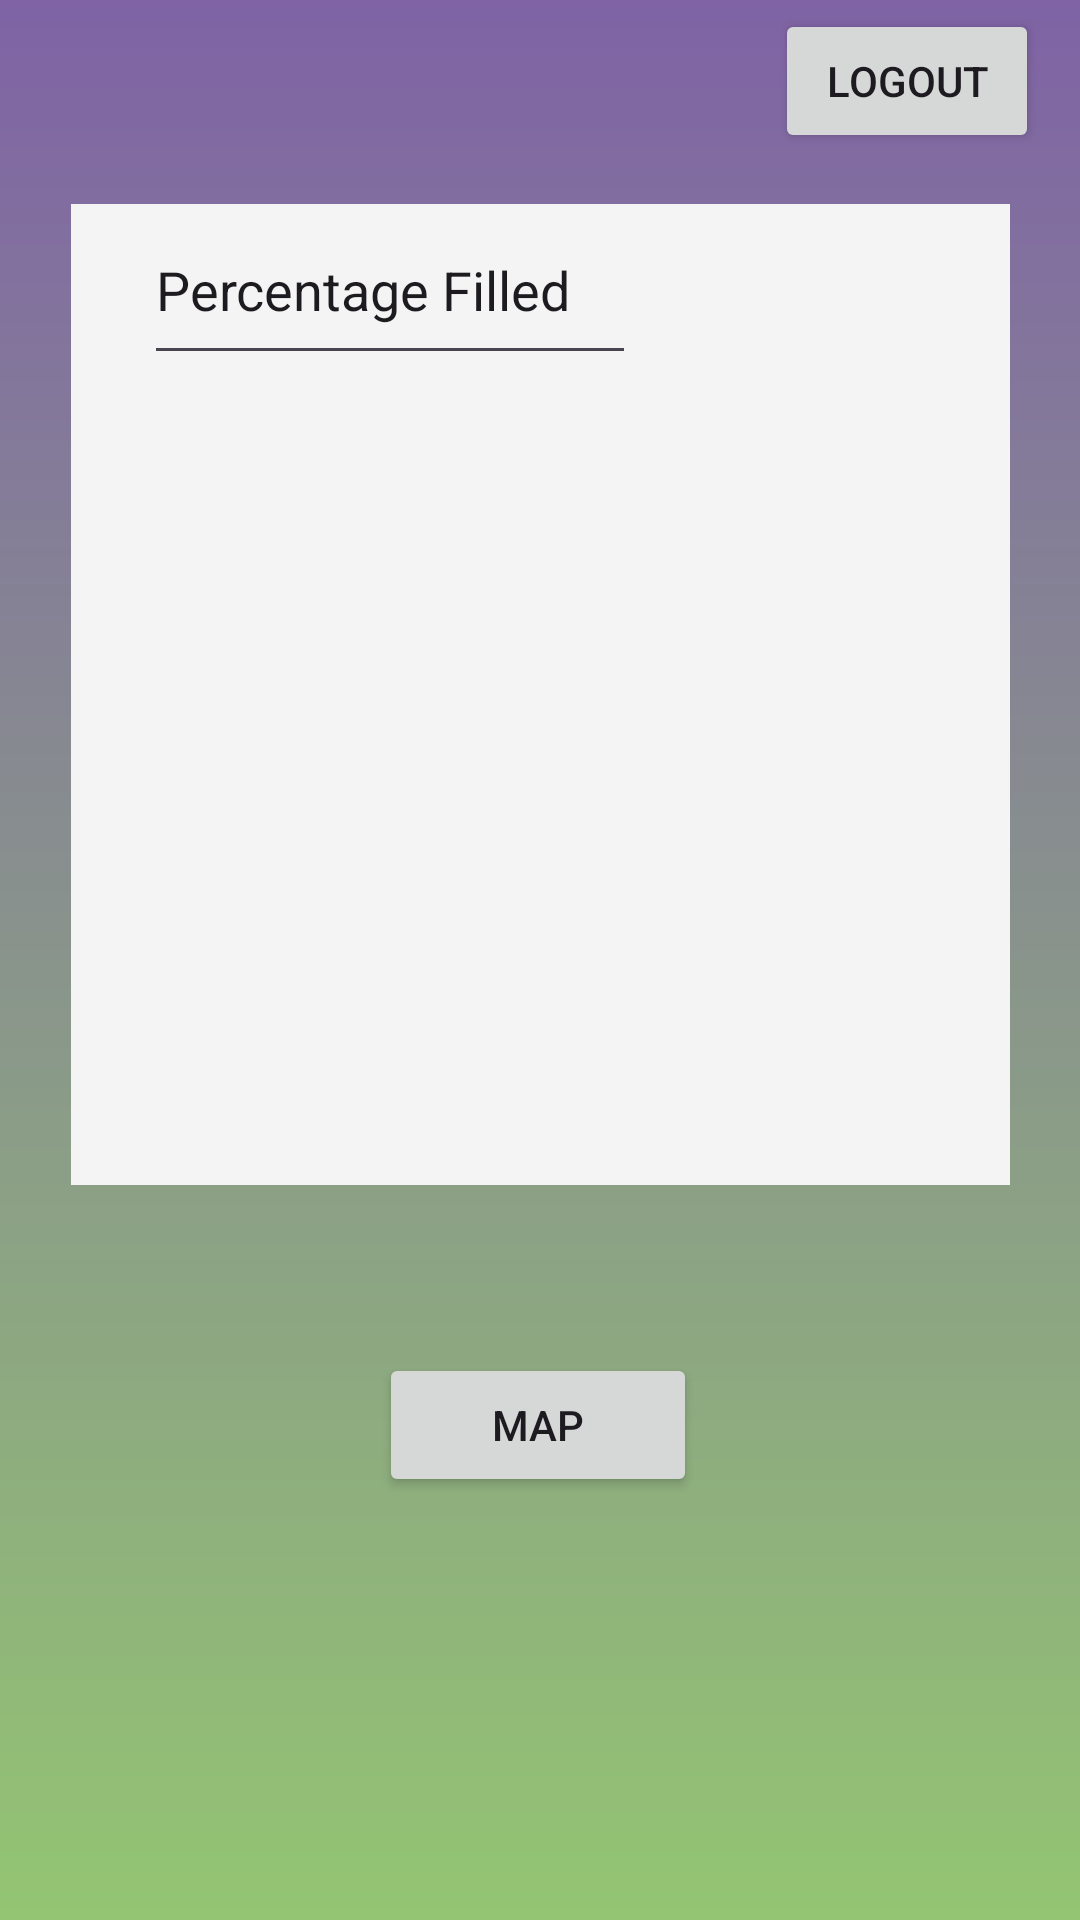

Write the Android layout XML for this screen, with the resource values it uses.
<!-- AndroidManifest.xml: application theme Theme.Epics -->
<!-- res/layout/fragment_profile.xml -->
<?xml version="1.0" encoding="utf-8"?>
<FrameLayout xmlns:android="http://schemas.android.com/apk/res/android"
    xmlns:app="http://schemas.android.com/apk/res-auto"
    xmlns:tools="http://schemas.android.com/tools"
    android:layout_width="match_parent"
    android:layout_height="match_parent"
    android:background="@drawable/gradient_background"
    tools:context=".ProfileFragment">


    <androidx.constraintlayout.widget.ConstraintLayout
        android:layout_width="match_parent"
        android:layout_height="match_parent">

        <Button
            android:id="@+id/button2"
            android:layout_width="106dp"
            android:layout_height="wrap_content"
            android:text="Map"
            app:layout_constraintBottom_toBottomOf="parent"
            app:layout_constraintEnd_toEndOf="parent"
            app:layout_constraintHorizontal_bias="0.498"
            app:layout_constraintStart_toStartOf="parent"
            app:layout_constraintTop_toTopOf="parent"
            app:layout_constraintVertical_bias="0.762" />

        <Button
            android:id="@+id/button3"
            android:layout_width="wrap_content"
            android:layout_height="wrap_content"
            android:text="Logout"
            app:layout_constraintBottom_toBottomOf="parent"
            app:layout_constraintEnd_toEndOf="parent"
            app:layout_constraintHorizontal_bias="0.95"
            app:layout_constraintStart_toStartOf="parent"
            app:layout_constraintTop_toTopOf="parent"
            app:layout_constraintVertical_bias="0.005" />

        <LinearLayout
            android:id="@+id/linearLayout"
            android:layout_width="313dp"
            android:layout_height="327dp"
            android:background="#F4F4F4"
            android:orientation="horizontal"
            app:layout_constraintBottom_toBottomOf="parent"
            app:layout_constraintEnd_toEndOf="parent"
            app:layout_constraintStart_toStartOf="parent"
            app:layout_constraintTop_toTopOf="parent"
            app:layout_constraintVertical_bias="0.217">

        </LinearLayout>

        <EditText
            android:id="@+id/editTextText"
            android:layout_width="164dp"
            android:layout_height="60dp"
            android:layout_marginEnd="100dp"
            android:layout_marginBottom="450dp"
            android:layout_weight="1"
            android:ems="10"
            android:inputType="number"
            android:text="Percentage Filled"
            app:layout_constraintBottom_toBottomOf="parent"
            app:layout_constraintEnd_toEndOf="parent"
            app:layout_constraintStart_toStartOf="parent"
            app:layout_constraintTop_toTopOf="parent" />

    </androidx.constraintlayout.widget.ConstraintLayout>


</FrameLayout>
<!-- resources referenced by this layout -->
<resources>
  <!-- drawable gradient_background (drawable) -->
  <shape xmlns:android="http://schemas.android.com/apk/res/android">
      <gradient
          android:startColor="#93C572"
      android:endColor="#7F63A5"
      android:angle="90"/>
  </shape>
  <style name="Theme.Epics" parent="Base.Theme.Epics" />
  <style name="Base.Theme.Epics" parent="Theme.Material3.DayNight.NoActionBar">
          
           <item name="colorPrimary">@color/lavender</item>
          <item name="colorPrimaryVariant">@color/lavender</item>
      </style>
  <color name="lavender">#8692F7 </color>
</resources>
